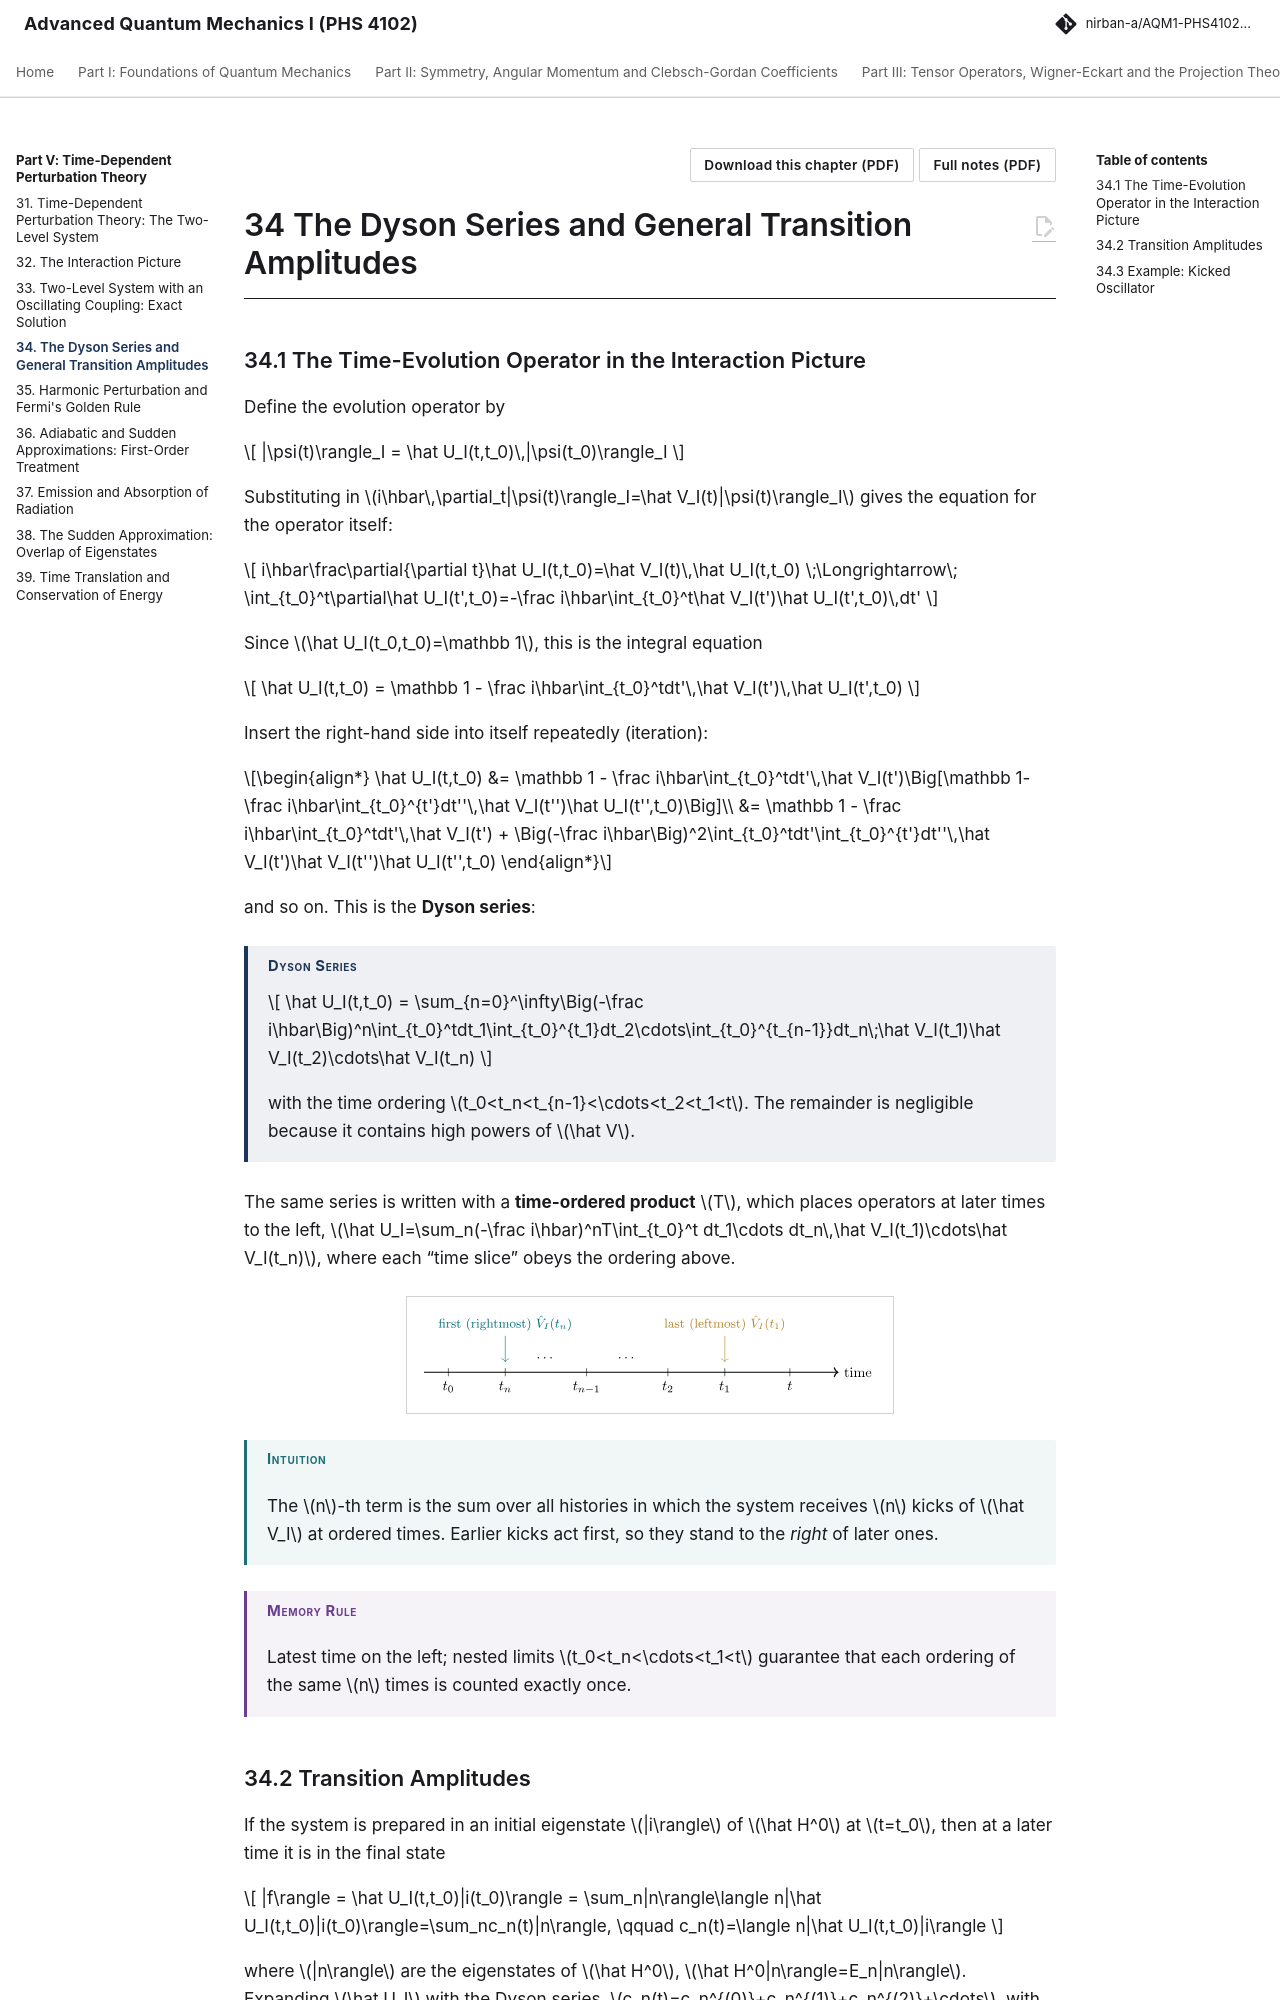

repository: Nirban-A/AQM1-PHS4102-Notes · page: 05-time-dependent-perturbation/34-dyson-series-general-transition-amplitudes/index.html · generator: mkdocs

---
title: "The Dyson Series and General Transition Amplitudes"
part: 5
chapter: 34
source_book: "Griffiths and Schroeter, Introduction to Quantum Mechanics (3rd ed.)"
source_section: "11.1.2 (Problem 11.23)"
exam_asked: []
topics: []
---

# 34 The Dyson Series and General Transition Amplitudes

## 34.1 The Time-Evolution Operator in the Interaction Picture

Define the evolution operator by

$$
|\psi(t)\rangle_I = \hat U_I(t,t_0)\,|\psi(t_0)\rangle_I
$$

Substituting in $i\hbar\,\partial_t|\psi(t)\rangle_I=\hat V_I(t)|\psi(t)\rangle_I$ gives the equation for the operator itself:

$$
i\hbar\frac\partial{\partial t}\hat U_I(t,t_0)=\hat V_I(t)\,\hat U_I(t,t_0)
\;\Longrightarrow\;
\int_{t_0}^t\partial\hat U_I(t',t_0)=-\frac i\hbar\int_{t_0}^t\hat V_I(t')\hat U_I(t',t_0)\,dt'
$$

Since $\hat U_I(t_0,t_0)=\mathbb 1$, this is the integral equation

$$
\hat U_I(t,t_0) = \mathbb 1 - \frac i\hbar\int_{t_0}^tdt'\,\hat V_I(t')\,\hat U_I(t',t_0)
$$

Insert the right-hand side into itself repeatedly (iteration):

\begin{align*}
\hat U_I(t,t_0) &= \mathbb 1 - \frac i\hbar\int_{t_0}^tdt'\,\hat V_I(t')\Big[\mathbb 1-\frac i\hbar\int_{t_0}^{t'}dt''\,\hat V_I(t'')\hat U_I(t'',t_0)\Big]\\
&= \mathbb 1 - \frac i\hbar\int_{t_0}^tdt'\,\hat V_I(t') + \Big(-\frac i\hbar\Big)^2\int_{t_0}^tdt'\int_{t_0}^{t'}dt''\,\hat V_I(t')\hat V_I(t'')\hat U_I(t'',t_0)
\end{align*}

and so on. This is the **Dyson series**:

!!! thm "Dyson Series"

    $$
    \hat U_I(t,t_0) = \sum_{n=0}^\infty\Big(-\frac i\hbar\Big)^n\int_{t_0}^tdt_1\int_{t_0}^{t_1}dt_2\cdots\int_{t_0}^{t_{n-1}}dt_n\;\hat V_I(t_1)\hat V_I(t_2)\cdots\hat V_I(t_n)
    $$

    with the time ordering $t_0<t_n<t_{n-1}<\cdots<t_2<t_1<t$. The remainder is negligible because it contains high powers of $\hat V$.

The same series is written with a **time-ordered product** $T$, which places operators at later times to the left, $\hat U_I=\sum_n(-\frac i\hbar)^nT\int_{t_0}^t dt_1\cdots dt_n\,\hat V_I(t_1)\cdots\hat V_I(t_n)$, where each “time slice” obeys the ordering above.

![](../assets/figures/34-dyson-series-general-transition-amplitudes-fig1.svg){ .fig }

!!! intuition "Intuition"

    The $n$-th term is the sum over all histories in which the system receives $n$ kicks of $\hat V_I$ at ordered times. Earlier kicks act first, so they stand to the *right* of later ones.

!!! memory "Memory Rule"

    Latest time on the left; nested limits $t_0<t_n<\cdots<t_1<t$ guarantee that each ordering of the same $n$ times is counted exactly once.
